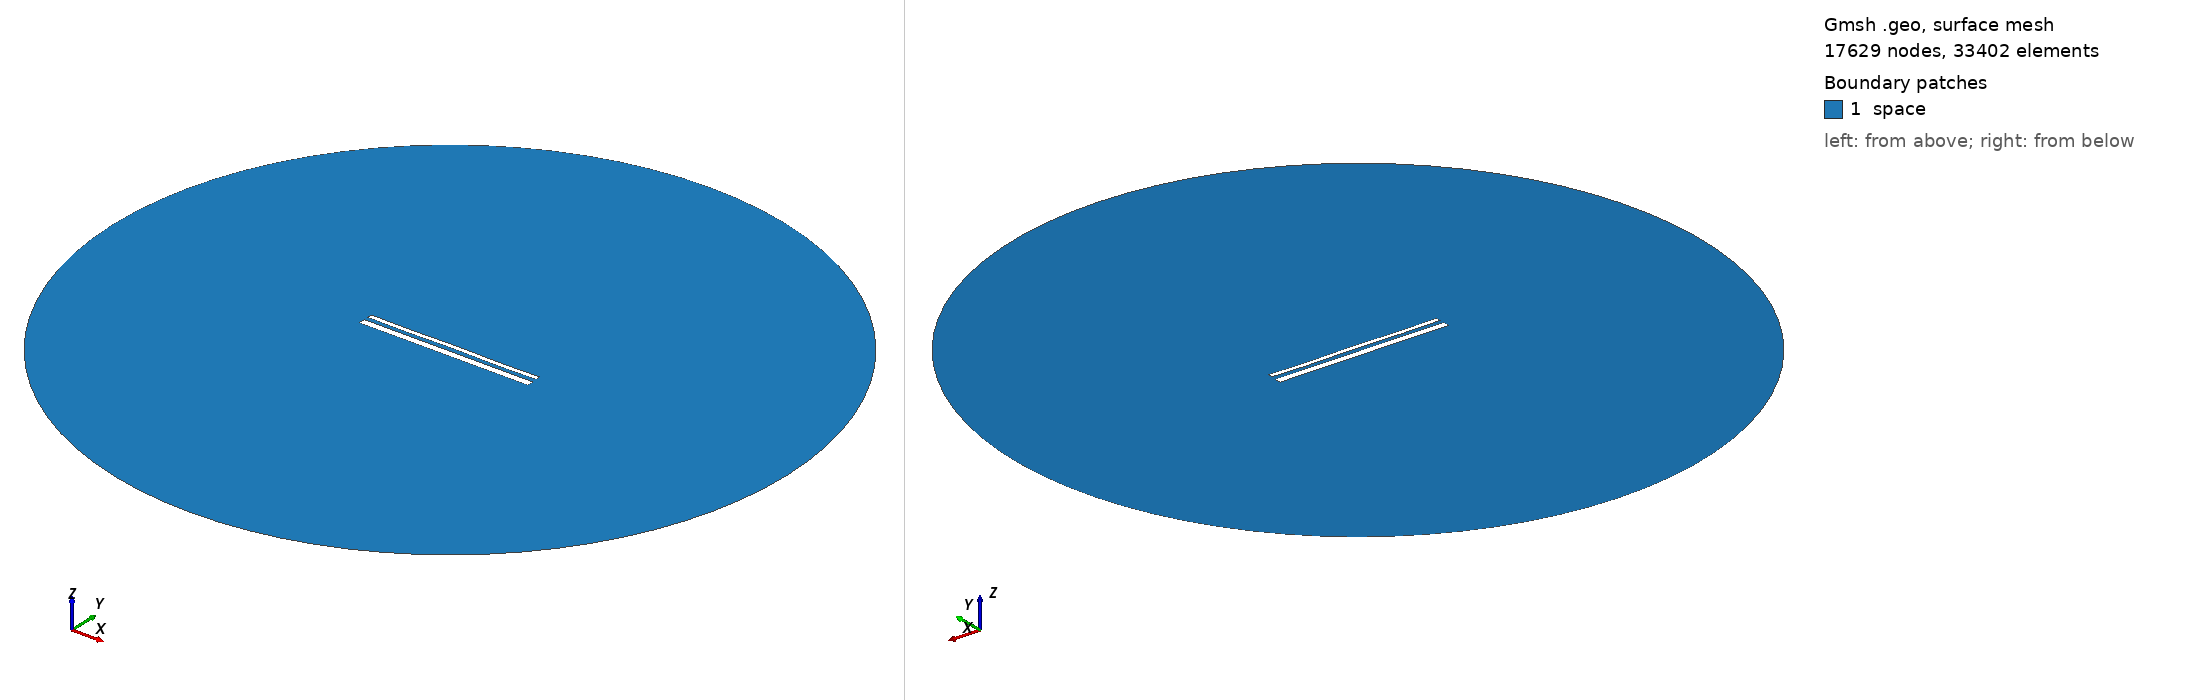

Gmsh geometry script, surface-meshed: 17629 nodes, 33402 surface elements. Boundary patches (legend numbers): 1 space. Left view from above one corner, right view from below the opposite corner. Legend entries are the model's physical surfaces. The drawing asked Gmsh for element sizes between 1% and 20% of the model's largest extent; the script's own settings can give other sizes.

=== 1903.geo (drawn) ===
//---------------------------------------
// Geometry kernel
//---------------------------------------

SetFactory("OpenCASCADE");



//---------------------------------------
// Parameters of the geometry
//---------------------------------------

// Overetch of the upper plate
overetch = 0.5;

// Distance between the plates
distance = 2.25;

// Discretization over the x axis (for the deformation)
nx = 50; 

// Length of the plate
L = 100 - overetch; 

// Number of modes
n = 4; 

// 1st mode coefficient
coeff(1) = 0.0;
beta(1) = 0.596864 * 3.1415926535 / L;

// 2nd mode coefficient
coeff(2) = 0.0;
beta(2) = 1.49418 * 3.1415926535 / L;

// 3rd mode coefficient
coeff(3) = 0.0;
beta(3) = 2.50025 * 3.1415926535 / L;

// 4th mode coefficient
coeff(4) = -0.15;
beta(4) = 3.49999 * 3.1415926535 / L;



//---------------------------------------
// Upper plate (deformed rectangle)
//---------------------------------------

// Coordiantes of the upper plate
xmin = -50;
xmax = 50 - overetch;

// Height of the upper plate
yheight = 4 - 2 * overetch;

// Indexes of the points
UpperID[] = {};
LowerID[] = {};
LeftID[] = {};
RightID[] = {};

// Point index
p = 1;

// Horizontal edges
For i In {1:nx}
    x = xmin + (i-1)*(xmax - xmin)/(nx-1);

    y_bottom = distance / 2 + overetch;
    For j In {1:n}
        C = (Cosh(beta(j)*L) + Cos(beta(j)*L)) / (Sinh(beta(j)*L) + Sin(beta(j)*L));
        y_bottom  = y_bottom + coeff(j) * (Cosh(beta(j)*(x+50)) - Cos(beta(j)*(x+50)) - C * (Sinh(beta(j)*(x+50)) - Sin(beta(j)*(x+50))));
    EndFor

    y_top = y_bottom + yheight;

    Point(p) = {x, y_top, 0, 1.0};
    UpperID[i] = p;
    p = p + 1;

    Point(p) = {x, y_bottom, 0, 1.0};
    LowerID[i] = p;
    p = p + 1;
EndFor

// Create point lists
UpperPts[] = {}; LowerPts[] = {};
For i In {1:nx}
  UpperPts[] += {UpperID[i]};
  LowerPts[] += {LowerID[i]};
EndFor

// Build splines
Spline(1) = {UpperPts[]};
Spline(2) = {LowerPts[]};
Line(3) = {LowerPts[nx-1], UpperPts[nx-1]};
Line(4) = {LowerPts[0], UpperPts[0]};

// Build the plane surface
Curve Loop(1) = {2, 3, -1, -4};
Plane Surface(1) = {1};



//---------------------------------------
// Lower plate (rectangle)
//---------------------------------------

// Vertices
Point(1001) = {-50, -1, 0, 1.0};
Point(1002) = { 50, -1, 0, 1.0};
Point(1003) = { 50,  -5, 0, 1.0};
Point(1004) = {-50,  -5, 0, 1.0};

// Edges
Line(5) = {1001, 1002};
Line(6) = {1002, 1003};
Line(7) = {1003, 1004};
Line(8) = {1004, 1001};

// Plane surface
Line Loop(2) = {5, 6, 7, 8};
Plane Surface(2) = {2}; 



//---------------------------------------
// Outer (fictious) boundary
//---------------------------------------

// Points
Point(1005) = {0, 0, 0};       // Center
Point(1006) = {200, 0, 0};     // Start point
Point(1007) = {0, 200, 0};     // 90 degrees
Point(1008) = {-200, 0, 0};    // 180 degrees
Point(1009) = {0, -200, 0};    // 270 degrees

// Circle arcs (each needs start, center, end)
Circle(9) = {1006, 1005, 1007};
Circle(10) = {1007, 1005, 1008};
Circle(11) = {1008, 1005, 1009};
Circle(12) = {1009, 1005, 1006};

// Plane surface for the entire domain
Curve Loop(3) = {9, 10, 11, 12};
Surface(3) = {3};

// Subtract the plates from the whole domain to obtain the actual domain where we want to solve the equations
BooleanDifference{ Surface{3}; Delete; }{ Surface{1}; Surface{2}; Delete; }




//---------------------------------------
// Transfinite Lines/Curves
//---------------------------------------

// Set the number of points on the boundaries
r = 12;
d = 0.15;

// Plates
Transfinite Curve {1} = 50*r/4 Using Progression 1;
Transfinite Line {2} = 50*r Using Progression 1;
Transfinite Curve {3, 4} = 2*r Using Progression 1+d;
Transfinite Line {5} = 50*r Using Progression 1;
Transfinite Line {7} = 50*r/4 Using Progression 1;
Transfinite Line {6} = 2*r Using Progression 1+d;
Transfinite Line {8} = 2*r Using Progression 1-d;

// Outer boundary
Transfinite Line {9, 10, 11, 12} = 20 Using Progression 1;



//---------------------------------------
// Physical groups
//---------------------------------------                

// Physical curves (boundaries)
Physical Line("force_segment", 10) = {2};
Physical Line("upper_plate", 11) = {1, 3, 4};
Physical Line("lower_plate", 12) = {5, 6, 7, 8};
Physical Line("boundary", 20) = {9, 10, 11, 12};

// Physical Surfaces
Physical Surface("space", 30) = {3};



//---------------------------------------
// 6. Generate the Mesh
//---------------------------------------

// 2D mesh generation
Mesh 2;
